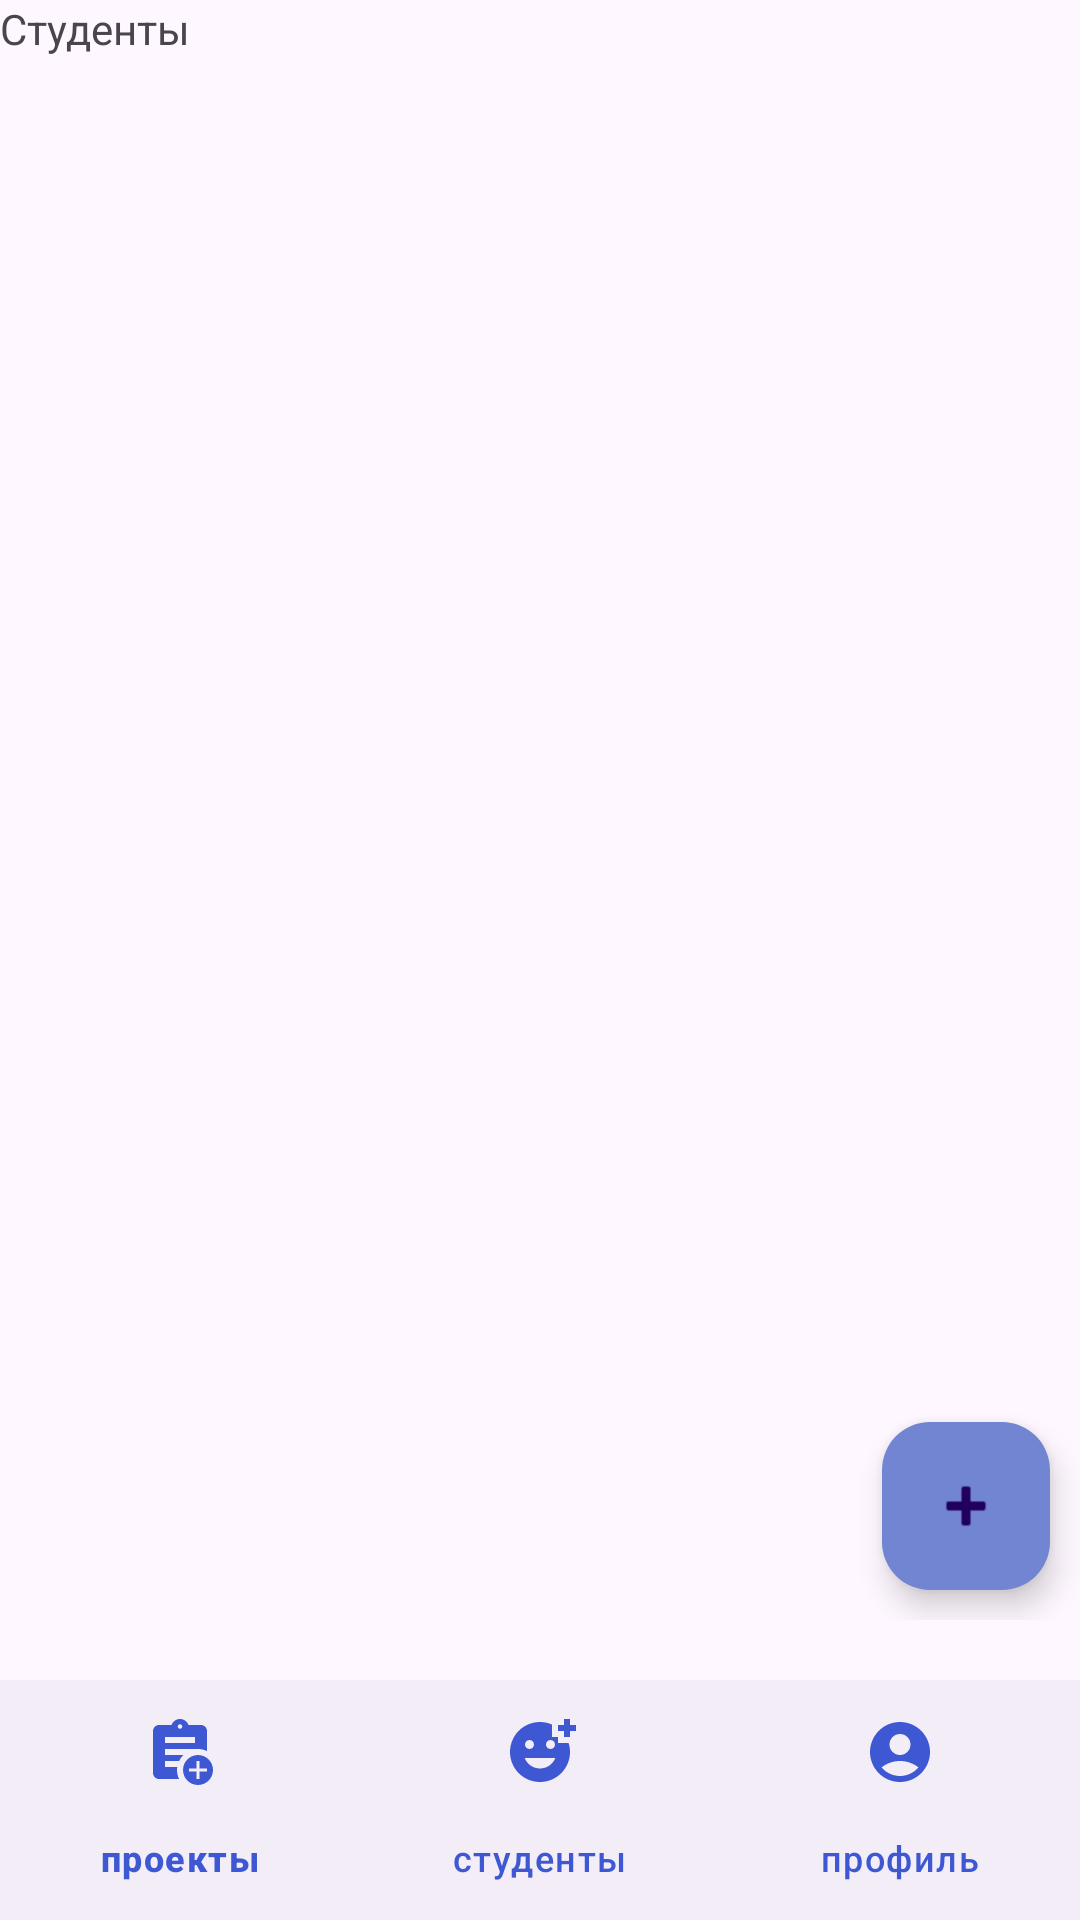

Layout XML and referenced resources for this Android screen:
<!-- AndroidManifest.xml: application theme Theme.Project_management_app -->
<!-- res/layout/activity_all_students.xml -->
<?xml version="1.0" encoding="utf-8"?>
<androidx.constraintlayout.widget.ConstraintLayout xmlns:android="http://schemas.android.com/apk/res/android"
    xmlns:app="http://schemas.android.com/apk/res-auto"
    xmlns:tools="http://schemas.android.com/tools"
    android:layout_width="match_parent"
    android:layout_height="match_parent"
    tools:context=".MainActivity">

    <androidx.constraintlayout.widget.ConstraintLayout
        android:layout_width="match_parent"
        android:layout_height="match_parent"
        android:layout_marginBottom="100dp"
        android:orientation="vertical"
        app:layout_constraintBottom_toTopOf="@+id/constraintLayout2"
        app:layout_constraintEnd_toEndOf="parent"
        app:layout_constraintStart_toStartOf="parent"
        app:layout_constraintTop_toTopOf="parent">

        <TextView
            android:id="@+id/yourProjects"
            android:layout_width="wrap_content"
            android:layout_height="wrap_content"
            android:text="Студенты"
            app:layout_constraintStart_toStartOf="parent"
            app:layout_constraintTop_toTopOf="parent" />

        <androidx.recyclerview.widget.RecyclerView
            android:id="@+id/recyclerView"
            android:layout_width="match_parent"
            android:layout_height="wrap_content"
            app:layout_constraintEnd_toEndOf="parent"
            app:layout_constraintStart_toStartOf="parent"
            app:layout_constraintTop_toBottomOf="@+id/yourProjects" />

        <com.google.android.material.floatingactionbutton.FloatingActionButton
            android:id="@+id/floatingActionButton"
            android:layout_width="wrap_content"
            android:layout_height="wrap_content"
            android:layout_marginEnd="10dp"
            android:layout_marginBottom="10dp"
            android:clickable="true"
            android:contentDescription="@string/add_btn"
            android:foreground="@android:drawable/ic_input_add"
            android:foregroundTint="@color/white"
            app:backgroundTint="@color/secondary_color"
            app:layout_constraintBottom_toBottomOf="parent"
            app:layout_constraintEnd_toEndOf="parent"
            app:srcCompat="@android:drawable/ic_input_add" />

    </androidx.constraintlayout.widget.ConstraintLayout>

    <androidx.constraintlayout.widget.ConstraintLayout
        android:id="@+id/constraintLayout2"
        android:layout_width="match_parent"
        android:layout_height="wrap_content"
        app:layout_constraintBottom_toBottomOf="parent"
        app:layout_constraintEnd_toEndOf="parent"
        app:layout_constraintStart_toStartOf="parent">

        <com.google.android.material.bottomnavigation.BottomNavigationView
            android:layout_width="match_parent"
            android:layout_height="match_parent"
            app:layout_constraintBottom_toBottomOf="parent"
            app:layout_constraintEnd_toEndOf="parent"
            app:layout_constraintStart_toStartOf="parent"
            app:layout_constraintTop_toTopOf="parent"
            app:menu="@menu/app_menu"
            app:itemTextColor="@color/primary_color"
            app:itemIconTint="@color/primary_color"/>
    </androidx.constraintlayout.widget.ConstraintLayout>
</androidx.constraintlayout.widget.ConstraintLayout>
<!-- resources referenced by this layout -->
<resources>
  <color name="primary_color">#3D58D2</color>
  <color name="secondary_color">#7285D2</color>
  <color name="white">#FFFFFFFF</color>
  <string name="add_btn">"add"</string>
  <style name="Theme.Project_management_app" parent="Base.Theme.Project_management_app" />
  <style name="Base.Theme.Project_management_app" parent="Theme.Material3.DayNight.NoActionBar">
          
          
          <item name="colorPrimary">@color/primary_color</item>
          <item name="colorSecondary">@color/secondary_color</item>
      </style>
</resources>
